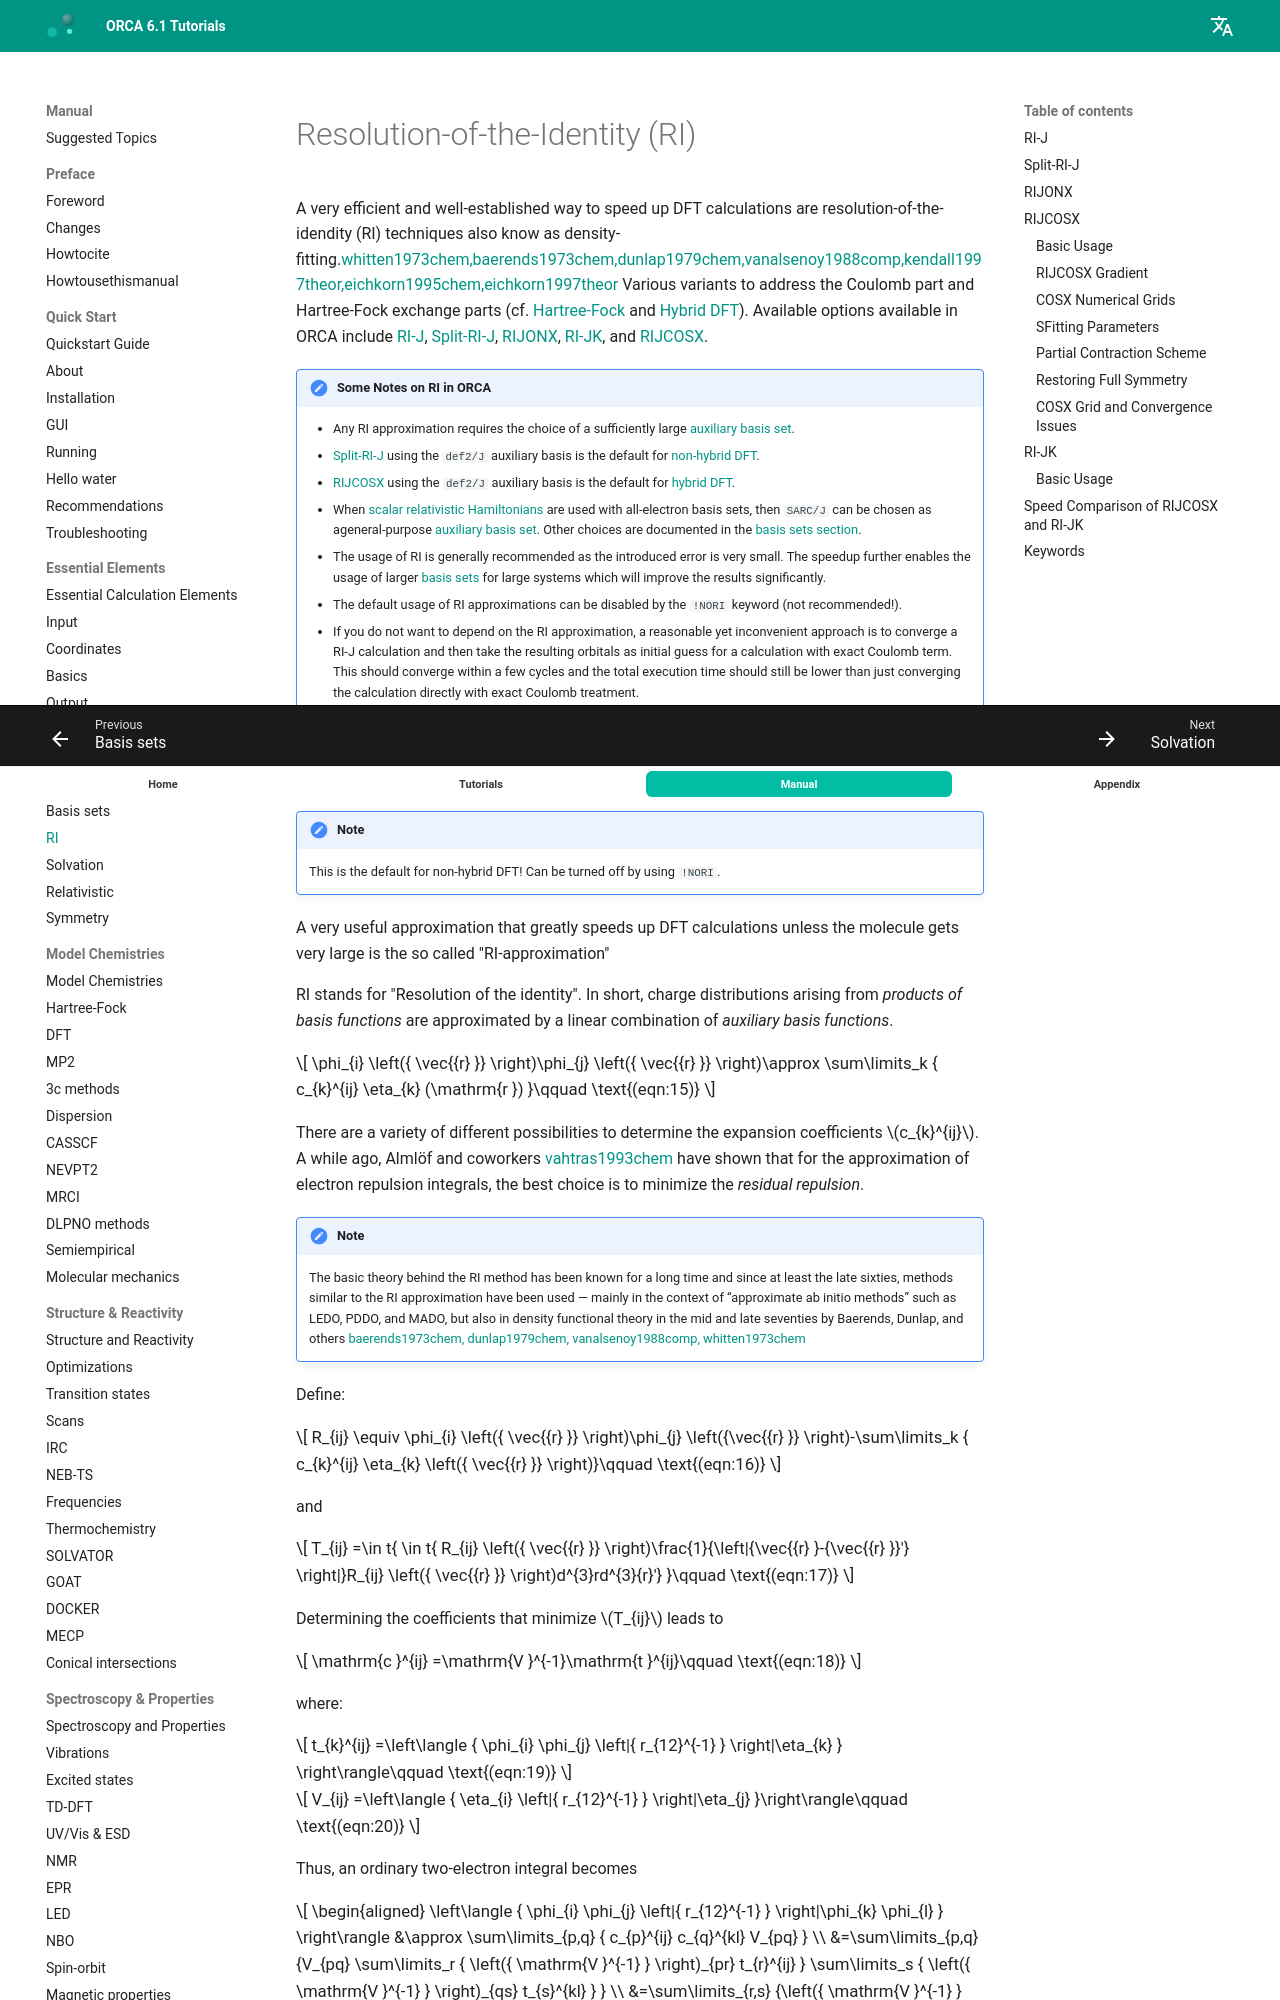

repository: wxyhgk/orca-docs · page: manual/contents/essentialelements/RI/index.html · generator: mkdocs



<a id="sec:essentialelements.ri"></a>
# Resolution-of-the-Identity (RI)

A very efficient and well-established way to speed up DFT calculations are resolution-of-the-idendity (RI) techniques also know as density-fitting.[whitten1973chem,baerends1973chem,dunlap1979chem,vanalsenoy1988comp,kendall1997theor,eichkorn1995chem,eichkorn1997theor](../../bibliography.md) Various variants to address the Coulomb part and Hartree-Fock exchange parts (cf. [Hartree-Fock](../modelchemistries/hartreefock.md#sec:essentialelements.hartreefock) and [Hybrid DFT](../modelchemistries/DensityFunctionalTheory.md#sec:modelchemistries.dft.hybriddft)). Available options available in ORCA include [RI-J](#sec:essentialelements.ri.rij), [Split-RI-J](#sec:essentialelements.ri.splitrij), [RIJONX](#sec:essentialelements.ri.rijonx), [RI-JK](#sec:essentialelements.ri.rijk), and [RIJCOSX](#sec:essentialelements.ri.rijcosx).

!!! note "Some Notes on RI in ORCA"
    * Any RI approximation requires the choice of a sufficiently large [auxiliary basis set](basisset.md#sec:essentialelements.basisset.aux).
    * [Split-RI-J](#sec:essentialelements.ri.splitrij) using the `def2/J` auxiliary basis is the default for [non-hybrid DFT](../modelchemistries/DensityFunctionalTheory.md#sec:modelchemistries.dft.gga).
    * [RIJCOSX](#sec:essentialelements.ri.rijcosx) using the `def2/J` auxiliary basis is the default for [hybrid DFT](../modelchemistries/DensityFunctionalTheory.md#sec:modelchemistries.dft.hybriddft).
    * When [scalar relativistic Hamiltonians](../essentialelements/relativistic.md) are used with all-electron basis sets, then `SARC/J` can be chosen as ageneral-purpose [auxiliary basis set](../essentialelements/basisset.md). Other choices are documented in the [basis sets section](basisset.md#sec:essentialelements.basisset).
    * The usage of RI is generally recommended as the introduced error is very small. The speedup further enables the usage of larger [basis sets](../essentialelements/basisset.md) for large
    systems which will improve the results significantly.
    * The default usage of RI approximations can be disabled by the `!NORI` keyword (not recommended!).
    * If you do not want to depend on the RI approximation, a reasonable yet inconvenient approach is to converge a RI-J calculation and then take the
    resulting orbitals as initial guess for a calculation with exact Coulomb term. This should converge within a few cycles and the total execution
    time should still be lower than just converging the calculation directly with exact Coulomb treatment.

<a id="sec:essentialelements.ri.rij"></a>
